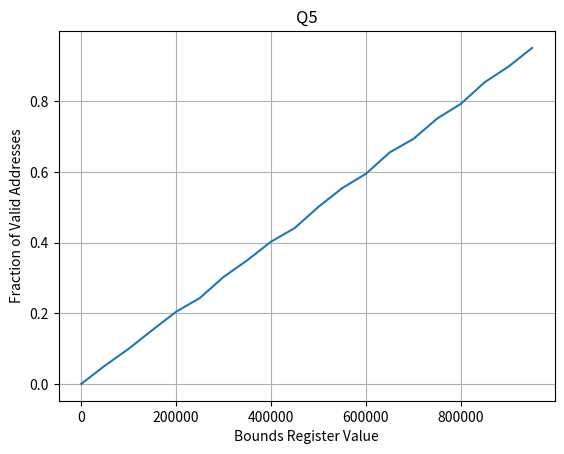

Source code (Python):
import random
import matplotlib.pyplot as plt

# Function to generate random virtual addresses
def generate_virtual_address():
    return random.randint(0, address_space_size - 1)

# Function to check if a virtual address is valid based on the bounds register
def is_valid_address(address, bounds):
    return address < bounds

# Function to simulate the experiment for a given bounds register value
def simulate(bounds):
    valid_count = 0
    total_count = 10000  # Number of random addresses to generate for each simulation
    for _ in range(total_count):
        virtual_address = generate_virtual_address()
        if is_valid_address(virtual_address, bounds):
            valid_count += 1
    return valid_count / total_count

# Define the maximum size of the address space
address_space_size = 1000000  # Change this to the maximum size of your address space

# Generate data for different values of the bounds register
bounds_values = range(0, address_space_size, address_space_size // 20)  # Adjust the step size as needed
valid_fractions = [simulate(bounds) for bounds in bounds_values]

# Plot the graph
plt.plot(bounds_values, valid_fractions)
plt.xlabel('Bounds Register Value')
plt.ylabel('Fraction of Valid Addresses')
plt.title('Q5')
plt.grid(True)
plt.show()
